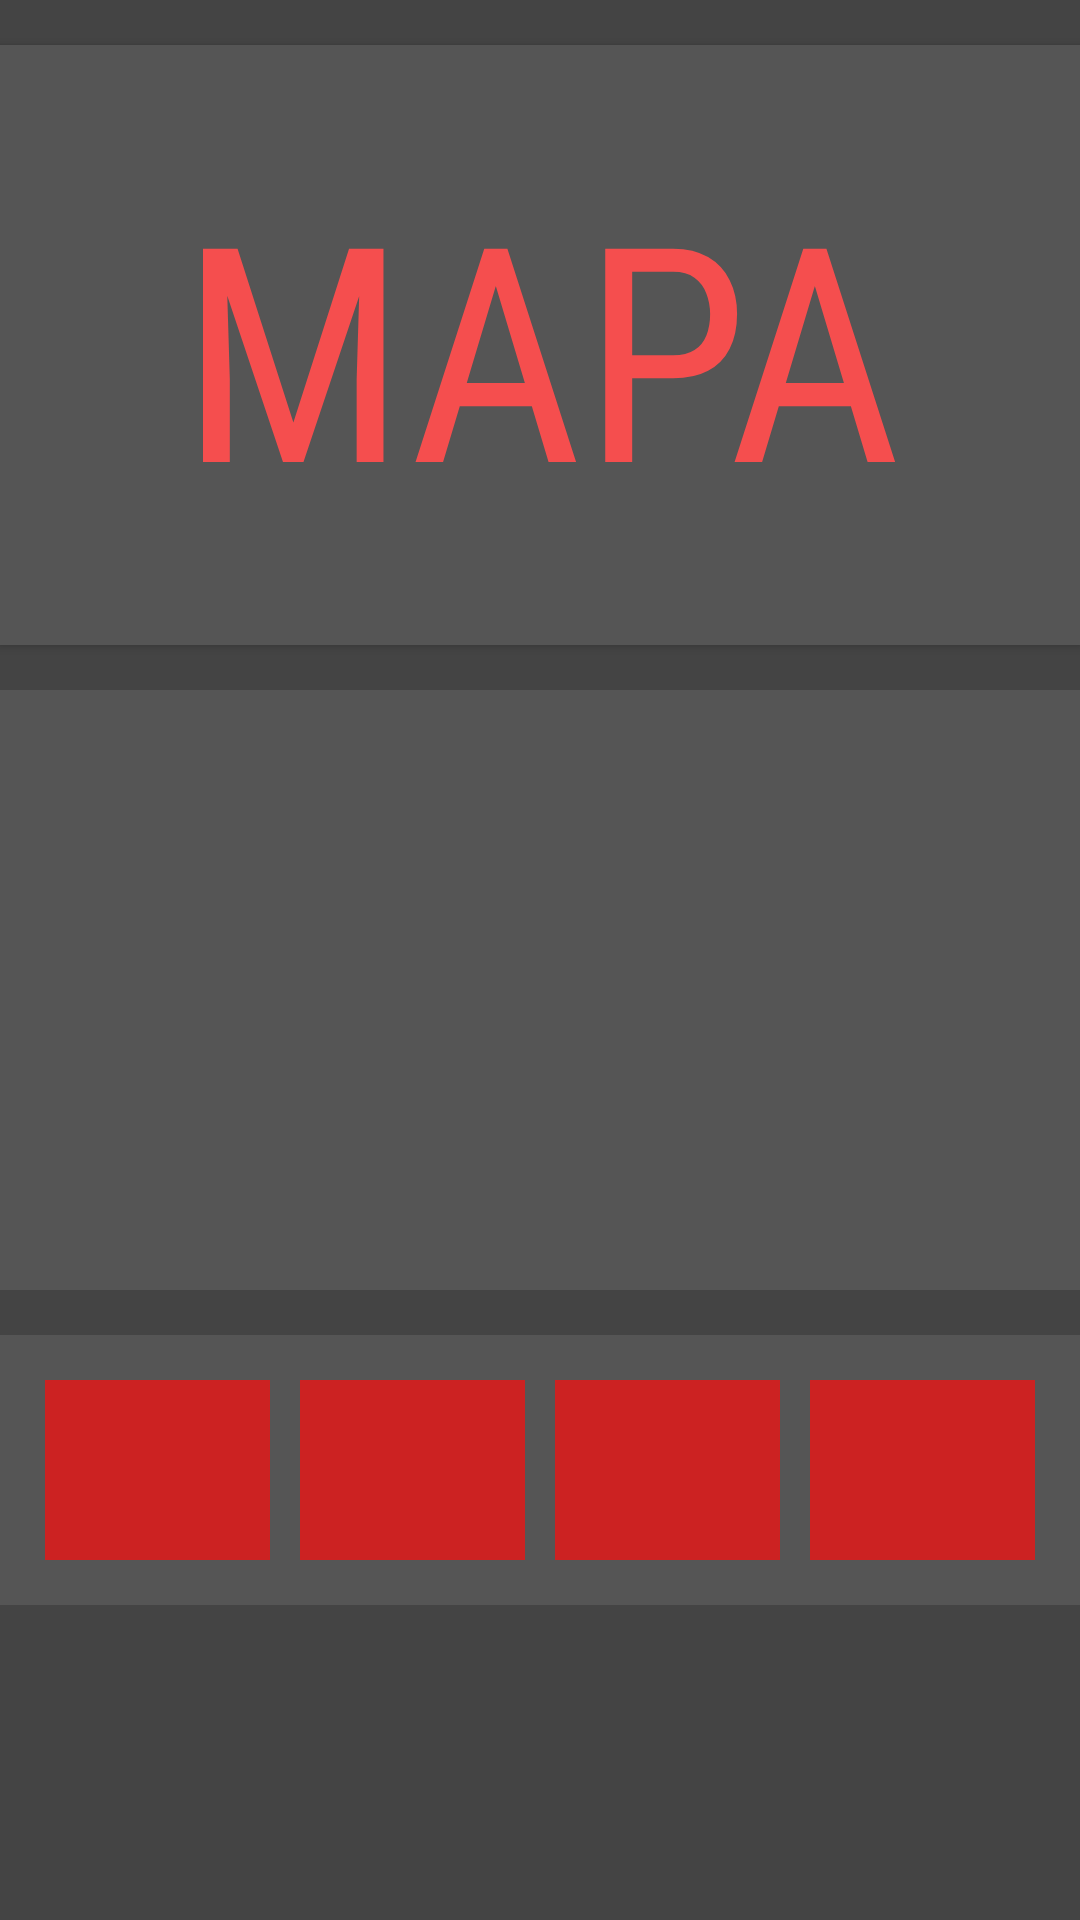

Write the Android layout XML for this screen, with the resource values it uses.
<!-- AndroidManifest.xml: application theme AppTheme -->
<!-- res/layout/main_fragment.xml -->
<?xml version="1.0" encoding="utf-8"?>
<RelativeLayout
    xmlns:android="http://schemas.android.com/apk/res/android"
    android:orientation="vertical"
    android:layout_width="match_parent"
    android:layout_height="match_parent"
    android:background="@color/grey_darker">

    <Button
        android:layout_width="match_parent"
        android:layout_height="200dp"
        android:text="Mapa"
        style="@style/big_button_style"
        android:layout_marginBottom="15dp"
        android:layout_marginTop="15dp"
        android:id="@+id/dead_button" />
    
    <RelativeLayout
        android:layout_width="match_parent"
        android:layout_height="fill_parent"
        android:layout_below="@+id/dead_button">

        <LinearLayout
            android:layout_width="match_parent"
            android:layout_height="wrap_content"
            android:orientation="horizontal"
            android:id="@+id/samo_da_je_id"
            android:background="@color/grey_dark">

            <LinearLayout
                android:layout_width="200dp"
                android:layout_height="wrap_content"
                android:orientation="vertical">
                <ImageView
                    android:layout_width="200dp"
                    android:layout_height="200dp"
                    android:id="@+id/profile_image_main_fragment"/>

            </LinearLayout>

            <LinearLayout
                android:layout_width="fill_parent"
                android:layout_height="wrap_content"
                android:orientation="vertical">

                <TextView
                    android:layout_width="fill_parent"
                    android:layout_height="wrap_content"
                    android:id="@+id/user_name_main_fragment"
                    style="@style/large_text_dark"/>
                <TextView
                    android:layout_width="fill_parent"
                    android:layout_height="wrap_content"
                    android:id="@+id/user_role_main_fragment"
                    style="@style/large_text_dark"/>
                <TextView
                    android:layout_width="fill_parent"
                    android:layout_height="wrap_content"
                    android:id="@+id/user_status_main_fragment"
                    style="@style/large_text_dark"/>

            </LinearLayout>



        </LinearLayout>

        <LinearLayout
            android:layout_width="match_parent"
            android:layout_height="wrap_content"
            android:orientation="horizontal"
            android:layout_below="@id/samo_da_je_id"
            android:layout_marginTop="15dp"
            android:padding="10dp"
            android:background="@color/grey_dark">

            <View
                android:layout_width="0dp"
                android:layout_height="60dp"
                android:background="@color/red"
                android:layout_margin="5dp"
                android:layout_weight="1"
                android:id="@+id/prvi">
            </View>

            <View
                android:layout_width="0dp"
                android:layout_height="60dp"
                android:layout_weight="1"
                android:layout_margin="5dp"
                android:background="@color/red"
                android:id="@+id/drugi">
            </View>


            <View
                android:layout_width="0dp"
                android:layout_height="60dp"
                android:layout_weight="1"
                android:layout_margin="5dp"
                android:background="@color/red"
                android:id="@+id/treci">
            </View>

            <View
                android:layout_width="0dp"
                android:layout_height="60dp"
                android:layout_weight="1"
                android:layout_margin="5dp"
                android:background="@color/red"
                android:id="@+id/cetvrti">
            </View>

        </LinearLayout>




    </RelativeLayout>
    


</RelativeLayout>
<!-- resources referenced by this layout -->
<resources>
  <color name="grey_dark">#555555</color>
  <color name="grey_darker">#444444</color>
  <color name="red">#CC2222</color>
  <style name="big_button_style">
          <item name="android:textSize">100dp</item>
          <item name="android:textColor">@color/accent_dark</item>
          <item name="android:background">@color/grey_dark</item>
          <item name="android:elevation">@dimen/default_elevation</item>
          <item name="android:fontFamily">sans-serif-condensed</item>
      </style>
  <style name="large_text_dark">
          <item name="android:textSize">40dp</item>
          <item name="android:textColor">@color/primary_text</item>
          <item name="android:fontFamily">sans-serif-condensed</item>
      </style>
  <style name="AppTheme" parent="Theme.AppCompat.Light.DarkActionBar">
          <item name="colorPrimary">@color/primary</item>
          <item name="colorPrimaryDark">@color/primary_dark</item>
          <item name="colorAccent">@color/accent</item>
      </style>
  <color name="accent_dark">#f54e4e</color>
  <dimen name="default_elevation">10dp</dimen>
  <color name="primary_text">#212121</color>
  <color name="primary">#607D8B</color>
  <color name="primary_dark">#455A64</color>
  <color name="accent">#9E9E9E</color>
</resources>
